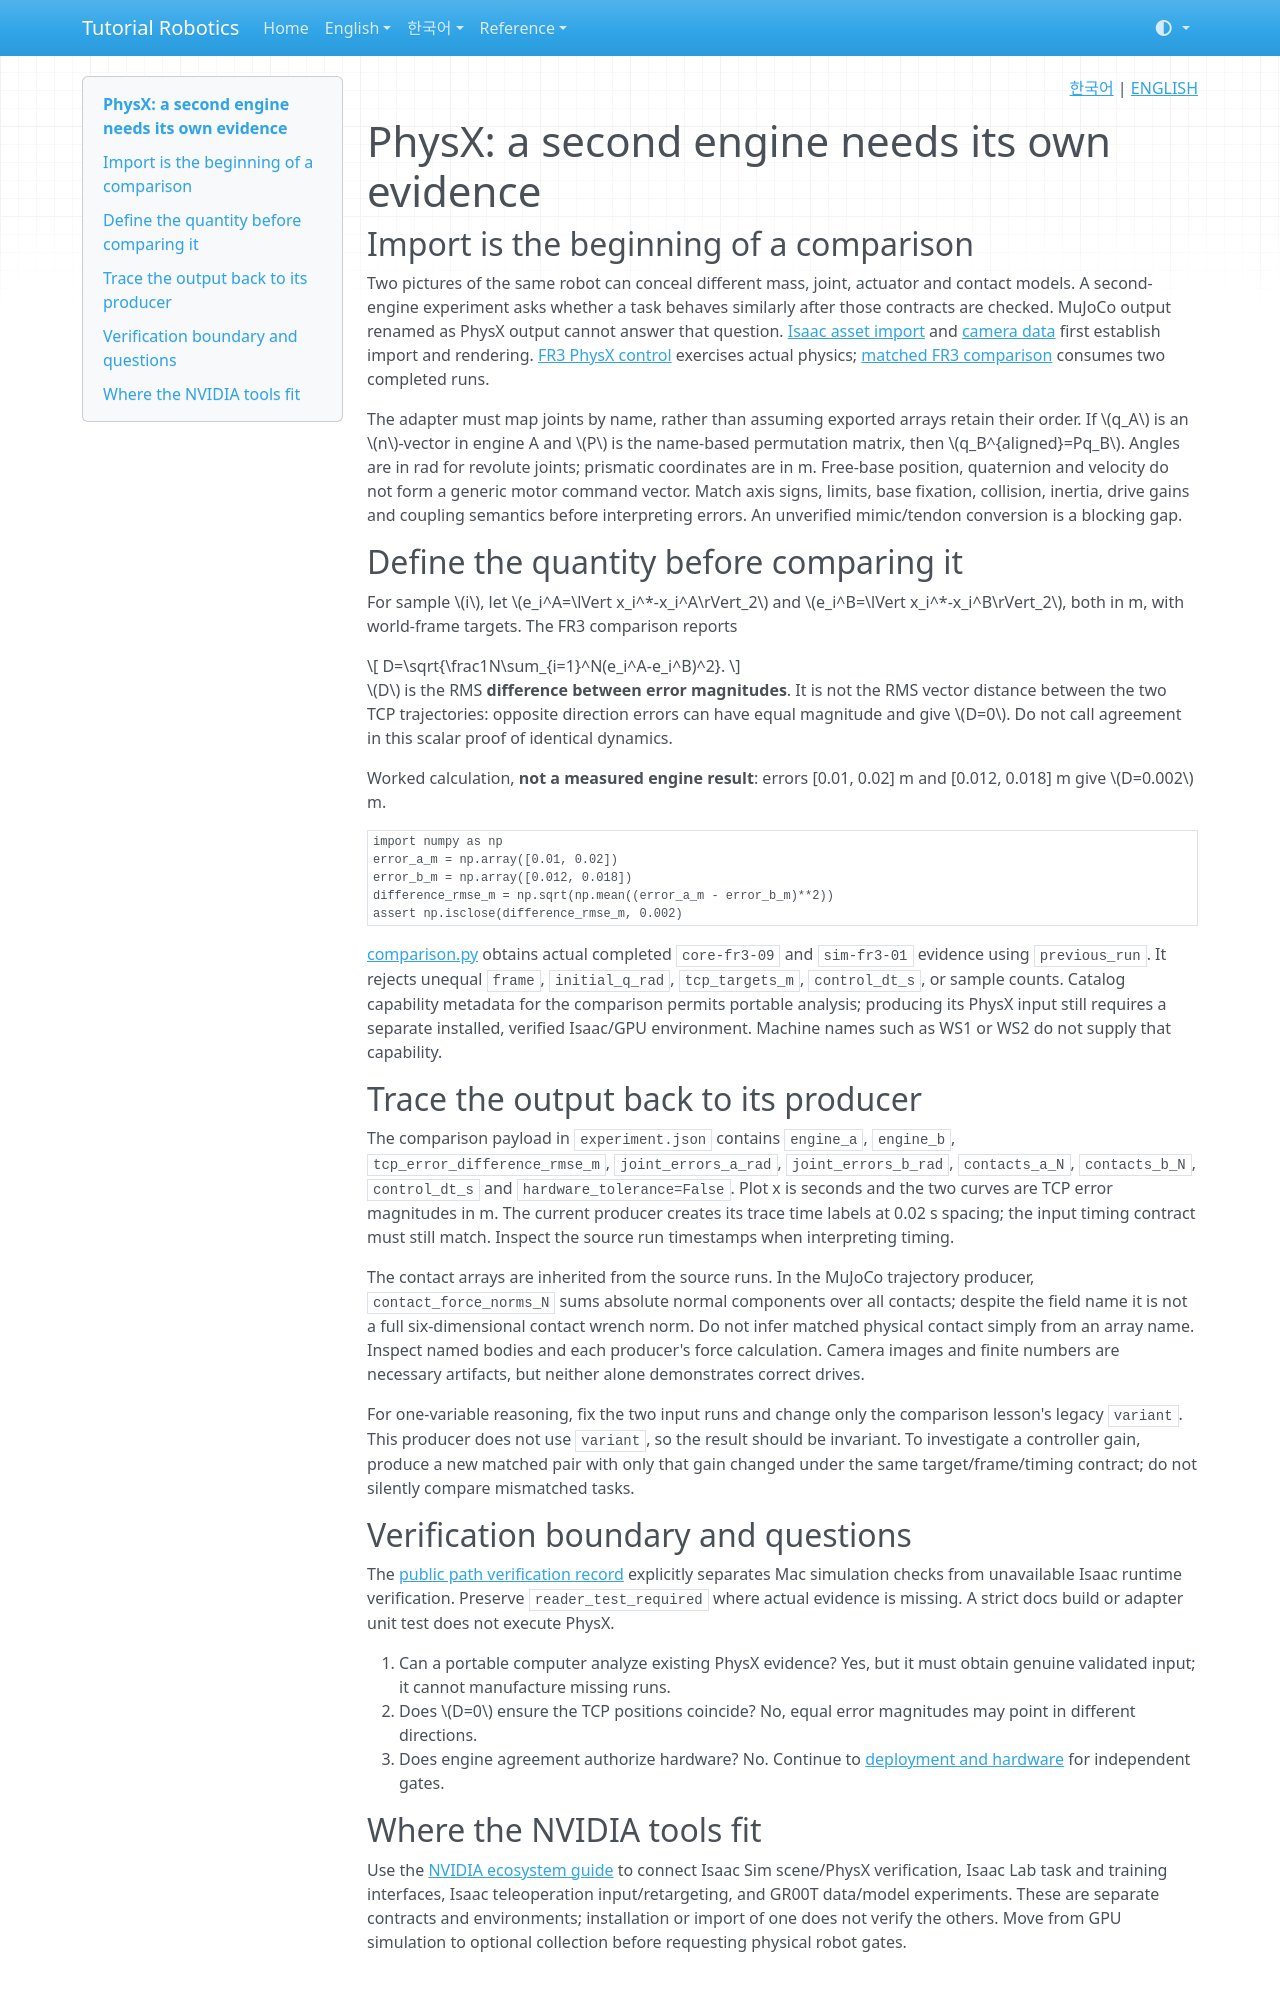

repository: terryum/tutorial-robotics · page: en/concepts/physx/index.html · generator: mkdocs

<!-- pal:language:start -->
<p align="right">
  <a href="../../ko/concepts/physx.md" lang="ko">한국어</a> | <a href="physx.md" lang="en">ENGLISH</a>
</p>
<!-- pal:language:end -->

# PhysX: a second engine needs its own evidence

## Import is the beginning of a comparison

Two pictures of the same robot can conceal different mass, joint, actuator and contact models. A second-engine experiment asks whether a task behaves similarly after those contracts are checked. MuJoCo output renamed as PhysX output cannot answer that question. [Isaac asset import](../lessons/sim-isaac-01.md) and [camera data](../lessons/sim-isaac-02.md) first establish import and rendering. [FR3 PhysX control](../lessons/sim-fr3-01.md) exercises actual physics; [matched FR3 comparison](../lessons/sim-fr3-04.md) consumes two completed runs.

The adapter must map joints by name, rather than assuming exported arrays retain their order. If $q_A$ is an $n$-vector in engine A and $P$ is the name-based permutation matrix, then $q_B^{aligned}=Pq_B$. Angles are in rad for revolute joints; prismatic coordinates are in m. Free-base position, quaternion and velocity do not form a generic motor command vector. Match axis signs, limits, base fixation, collision, inertia, drive gains and coupling semantics before interpreting errors. An unverified mimic/tendon conversion is a blocking gap.

## Define the quantity before comparing it

For sample $i$, let $e_i^A=\lVert x_i^*-x_i^A\rVert_2$ and $e_i^B=\lVert x_i^*-x_i^B\rVert_2$, both in m, with world-frame targets. The FR3 comparison reports

$$
D=\sqrt{\frac1N\sum_{i=1}^N(e_i^A-e_i^B)^2}.
$$

$D$ is the RMS **difference between error magnitudes**. It is not the RMS vector distance between the two TCP trajectories: opposite direction errors can have equal magnitude and give $D=0$. Do not call agreement in this scalar proof of identical dynamics.

Worked calculation, **not a measured engine result**: errors [0.01, 0.02] m and [0.012, 0.018] m give $D=0.002$ m.

```python
import numpy as np
error_a_m = np.array([0.01, 0.02])
error_b_m = np.array([0.012, 0.018])
difference_rmse_m = np.sqrt(np.mean((error_a_m - error_b_m)**2))
assert np.isclose(difference_rmse_m, 0.002)
```

[comparison.py](https://github.com/terryum/tutorial-robotics/blob/main/src/pai_lab/lessons/comparison.py) obtains actual completed `core-fr3-09` and `sim-fr3-01` evidence using `previous_run`. It rejects unequal `frame`, `initial_q_rad`, `tcp_targets_m`, `control_dt_s`, or sample counts. Catalog capability metadata for the comparison permits portable analysis; producing its PhysX input still requires a separate installed, verified Isaac/GPU environment. Machine names such as WS1 or WS2 do not supply that capability.

## Trace the output back to its producer

The comparison payload in `experiment.json` contains `engine_a`, `engine_b`, `tcp_error_difference_rmse_m`, `joint_errors_a_rad`, `joint_errors_b_rad`, `contacts_a_N`, `contacts_b_N`, `control_dt_s` and `hardware_tolerance=False`. Plot x is seconds and the two curves are TCP error magnitudes in m. The current producer creates its trace time labels at 0.02 s spacing; the input timing contract must still match. Inspect the source run timestamps when interpreting timing.

The contact arrays are inherited from the source runs. In the MuJoCo trajectory producer, `contact_force_norms_N` sums absolute normal components over all contacts; despite the field name it is not a full six-dimensional contact wrench norm. Do not infer matched physical contact simply from an array name. Inspect named bodies and each producer's force calculation. Camera images and finite numbers are necessary artifacts, but neither alone demonstrates correct drives.

For one-variable reasoning, fix the two input runs and change only the comparison lesson's legacy `variant`. This producer does not use `variant`, so the result should be invariant. To investigate a controller gain, produce a new matched pair with only that gain changed under the same target/frame/timing contract; do not silently compare mismatched tasks.

## Verification boundary and questions

The [public path verification record](../../verification/robot-paths-2026-11-08.md) explicitly separates Mac simulation checks from unavailable Isaac runtime verification. Preserve `reader_test_required` where actual evidence is missing. A strict docs build or adapter unit test does not execute PhysX.

1. Can a portable computer analyze existing PhysX evidence? Yes, but it must obtain genuine validated input; it cannot manufacture missing runs.
2. Does $D=0$ ensure the TCP positions coincide? No, equal error magnitudes may point in different directions.
3. Does engine agreement authorize hardware? No. Continue to [deployment and hardware](deployment-hardware.md) for independent gates.
